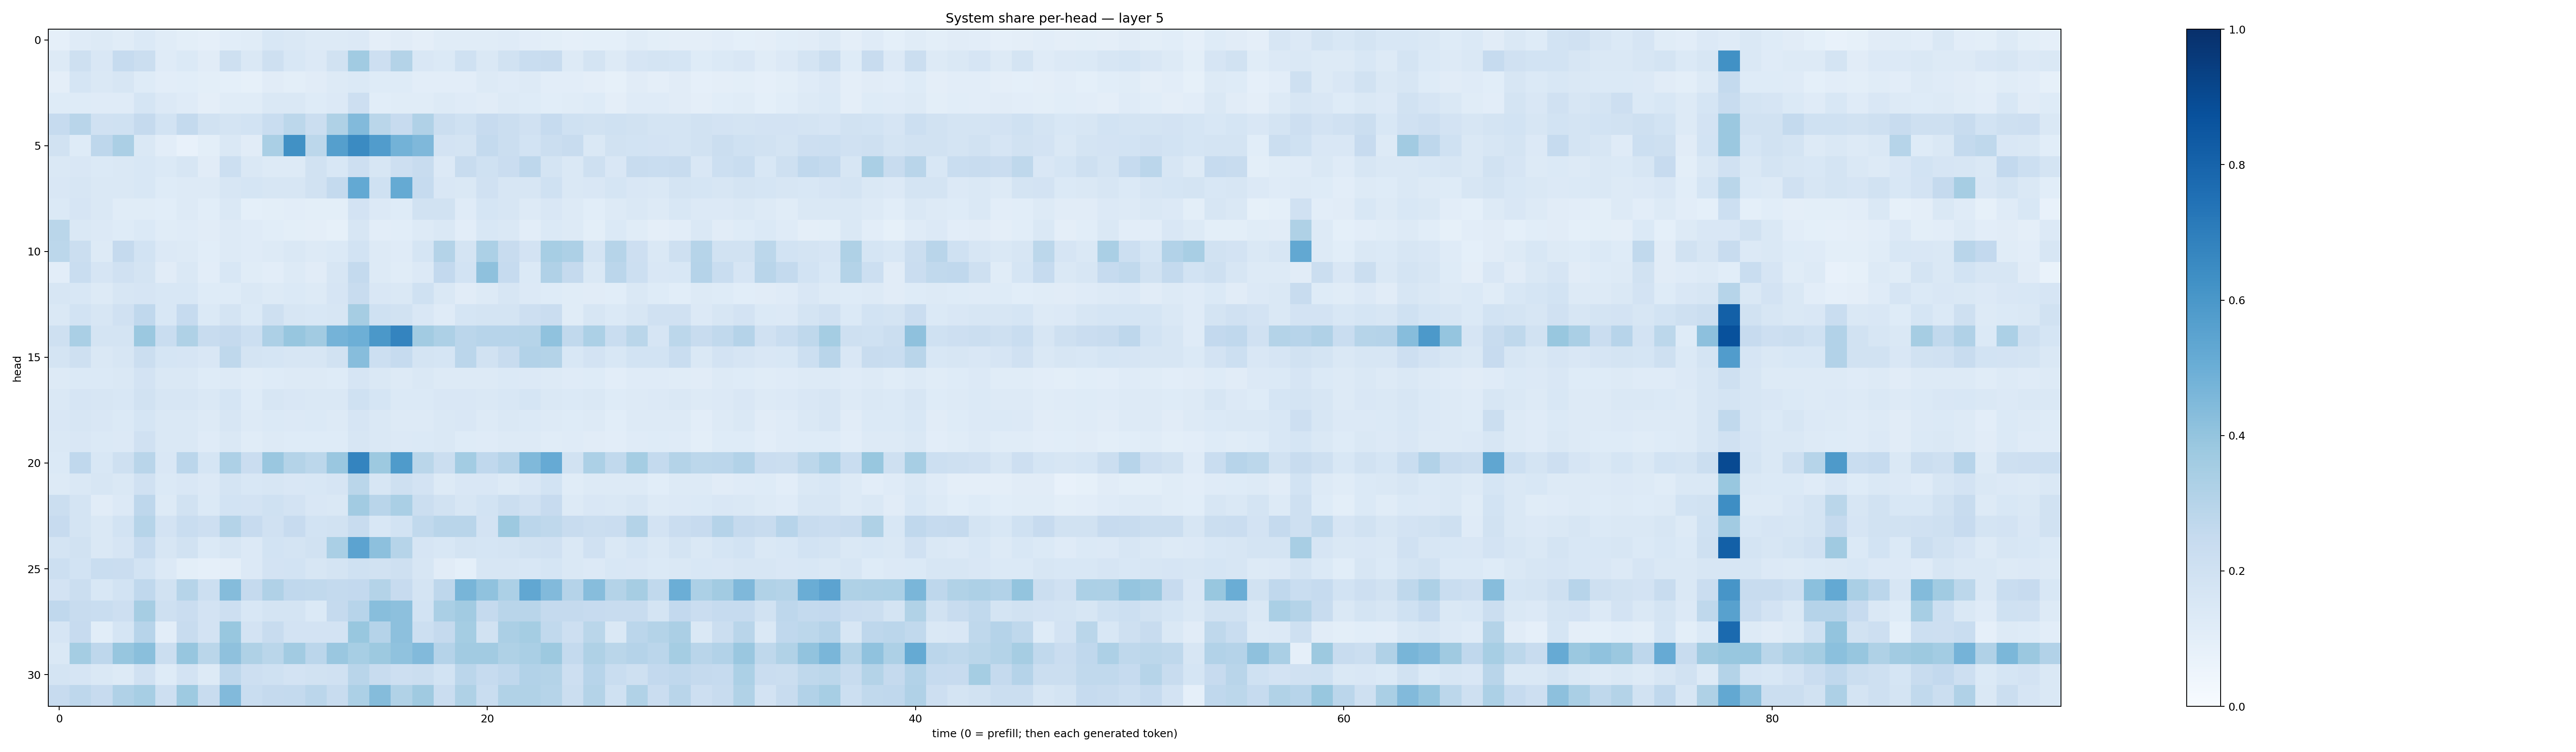

The table this chart was drawn from, first rows:
0.08614499, 0.120290115, 0.12662098, 0.11484875, 0.13747272, 0.11347771, 0.09776911, 0.08626464, 0.106355675, 0.11480371, 0.1531801, 0.14172992, 0.12581955, 0.12887444, 0.13432062, 0.09685985, 0.11271406, 0.09710666, 0.116964936, 0.1169778, 0.114493266, 0.11951562, 0.10495972, 0.1001356
0.1291, 0.2084, 0.1488, 0.2462, 0.2192, 0.1187, 0.1403, 0.1102, 0.2102, 0.1407, 0.2057, 0.156, 0.1363, 0.1925, 0.3655, 0.2129, 0.3063, 0.1517, 0.1388, 0.201, 0.1477, 0.1938, 0.2341, 0.2381
0.09503, 0.1707, 0.1456, 0.1629, 0.123, 0.1045, 0.1056, 0.09942, 0.09084, 0.08587, 0.1119, 0.09949, 0.111, 0.1254, 0.1371, 0.1245, 0.122, 0.1053, 0.1035, 0.1017, 0.1291, 0.1185, 0.1285, 0.103
0.1235, 0.122, 0.1192, 0.1185, 0.17, 0.1341, 0.1206, 0.09578, 0.1162, 0.1165, 0.1472, 0.1477, 0.1232, 0.136, 0.2121, 0.1062, 0.1159, 0.1152, 0.1251, 0.1194, 0.1132, 0.1308, 0.1222, 0.1069
0.2485, 0.2925, 0.197, 0.2016, 0.2531, 0.1847, 0.2562, 0.1908, 0.179, 0.1869, 0.2314, 0.2791, 0.2205, 0.3206, 0.4428, 0.2878, 0.2422, 0.318, 0.2197, 0.203, 0.246, 0.2207, 0.1983, 0.2497
0.1951, 0.1241, 0.2735, 0.3344, 0.1418, 0.1042, 0.07673, 0.09781, 0.1469, 0.112, 0.3371, 0.6252, 0.2805, 0.5629, 0.6503, 0.577, 0.4775, 0.4522, 0.1807, 0.1792, 0.2571, 0.2256, 0.1848, 0.2246
0.1411, 0.1493, 0.1404, 0.1412, 0.1555, 0.1371, 0.1571, 0.1114, 0.2157, 0.1428, 0.1263, 0.1254, 0.1885, 0.1535, 0.2113, 0.1594, 0.2136, 0.2385, 0.1355, 0.2377, 0.2003, 0.2267, 0.2756, 0.1731
0.1496, 0.1611, 0.1434, 0.1447, 0.1548, 0.1229, 0.1283, 0.129, 0.1587, 0.1696, 0.1573, 0.164, 0.1931, 0.2578, 0.5231, 0.1993, 0.5167, 0.2474, 0.1489, 0.1477, 0.199, 0.1635, 0.1622, 0.203
0.1391, 0.1646, 0.1408, 0.1169, 0.1168, 0.1089, 0.1259, 0.1072, 0.1465, 0.09285, 0.09869, 0.1053, 0.1012, 0.1015, 0.1835, 0.1346, 0.1228, 0.1927, 0.1875, 0.1208, 0.1717, 0.1579, 0.1318, 0.1489
0.2855, 0.1471, 0.1344, 0.1249, 0.1404, 0.1147, 0.1208, 0.1095, 0.1282, 0.1179, 0.1066, 0.09868, 0.0961, 0.08423, 0.1568, 0.1039, 0.1061, 0.1322, 0.1456, 0.105, 0.1531, 0.1459, 0.1041, 0.14
0.2802, 0.2261, 0.1272, 0.2532, 0.1843, 0.1353, 0.131, 0.1055, 0.1275, 0.1203, 0.1263, 0.1483, 0.1301, 0.1403, 0.186, 0.125, 0.1201, 0.1695, 0.3075, 0.1752, 0.3285, 0.2389, 0.1836, 0.3456
0.1035, 0.2336, 0.1677, 0.1974, 0.1722, 0.1133, 0.1417, 0.1027, 0.1525, 0.1163, 0.1043, 0.1306, 0.1131, 0.1593, 0.2567, 0.1311, 0.1156, 0.135, 0.2581, 0.1844, 0.4115, 0.2499, 0.1375, 0.32
0.1627, 0.1556, 0.1317, 0.1615, 0.1643, 0.1561, 0.1547, 0.1245, 0.1224, 0.1481, 0.1274, 0.1401, 0.1267, 0.1657, 0.2422, 0.15, 0.1439, 0.2023, 0.1448, 0.1125, 0.1301, 0.1568, 0.1339, 0.1219
0.147, 0.1854, 0.1592, 0.1959, 0.2667, 0.1554, 0.2486, 0.1393, 0.1745, 0.1389, 0.2064, 0.1593, 0.1534, 0.1617, 0.3477, 0.2028, 0.1887, 0.1494, 0.1177, 0.17, 0.175, 0.172, 0.2119, 0.2276
0.2053, 0.3365, 0.1734, 0.1766, 0.3807, 0.2306, 0.3237, 0.2365, 0.2536, 0.216, 0.3255, 0.3922, 0.3619, 0.4746, 0.4937, 0.594, 0.6756, 0.3631, 0.3248, 0.283, 0.2955, 0.2968, 0.2996, 0.4092
0.1763, 0.2086, 0.1439, 0.1572, 0.2218, 0.1696, 0.1656, 0.1498, 0.2725, 0.1785, 0.1686, 0.1634, 0.1569, 0.1887, 0.4321, 0.218, 0.2493, 0.1775, 0.1695, 0.2841, 0.1936, 0.2389, 0.3101, 0.3067
0.1272, 0.1399, 0.1393, 0.1479, 0.1814, 0.1431, 0.1457, 0.122, 0.1263, 0.114, 0.1218, 0.1296, 0.1298, 0.1237, 0.1678, 0.1447, 0.1287, 0.1445, 0.1284, 0.1259, 0.1252, 0.1369, 0.1346, 0.1256
0.1467, 0.1641, 0.16, 0.1532, 0.191, 0.1609, 0.1582, 0.145, 0.1707, 0.1241, 0.16, 0.1501, 0.143, 0.1418, 0.2009, 0.1712, 0.1392, 0.1399, 0.1491, 0.1487, 0.1428, 0.1524, 0.1683, 0.145
0.1523, 0.1637, 0.1498, 0.1392, 0.1686, 0.1416, 0.1484, 0.1285, 0.1627, 0.1262, 0.1398, 0.1339, 0.14, 0.1276, 0.1669, 0.1444, 0.1293, 0.1293, 0.1411, 0.1502, 0.1274, 0.1461, 0.1397, 0.1282
0.1477, 0.1522, 0.1387, 0.1364, 0.1963, 0.1451, 0.1431, 0.1203, 0.1414, 0.1135, 0.1254, 0.1229, 0.1214, 0.1241, 0.1569, 0.1468, 0.1328, 0.1399, 0.146, 0.1247, 0.1203, 0.1311, 0.1303, 0.1161
0.1388, 0.2679, 0.1549, 0.2085, 0.2911, 0.152, 0.2845, 0.1711, 0.3252, 0.2289, 0.3834, 0.3051, 0.2796, 0.3856, 0.6733, 0.3755, 0.5823, 0.2856, 0.2201, 0.3564, 0.268, 0.3016, 0.4467, 0.5118
0.1277, 0.1461, 0.1585, 0.1451, 0.1954, 0.1396, 0.1486, 0.1331, 0.1728, 0.1531, 0.1574, 0.1515, 0.1554, 0.1654, 0.2868, 0.1629, 0.2101, 0.1816, 0.1326, 0.1513, 0.151, 0.1284, 0.1511, 0.1845
0.2239, 0.1795, 0.1105, 0.1342, 0.2737, 0.1261, 0.1925, 0.1404, 0.1862, 0.1804, 0.2026, 0.1807, 0.1518, 0.1458, 0.3602, 0.2905, 0.3363, 0.2248, 0.1923, 0.1566, 0.1843, 0.2245, 0.1958, 0.2453
0.2426, 0.1754, 0.144, 0.1839, 0.2983, 0.1828, 0.231, 0.2139, 0.3082, 0.2459, 0.1957, 0.2422, 0.1846, 0.1891, 0.2416, 0.1536, 0.1871, 0.264, 0.2891, 0.2901, 0.1833, 0.3773, 0.2836, 0.27
0.1748, 0.1896, 0.1483, 0.1646, 0.2481, 0.1619, 0.1919, 0.1381, 0.1585, 0.1366, 0.1856, 0.1747, 0.1913, 0.338, 0.5464, 0.4153, 0.297, 0.165, 0.1528, 0.1774, 0.1717, 0.1768, 0.1933, 0.196
0.2172, 0.1858, 0.231, 0.2281, 0.1866, 0.1347, 0.09975, 0.0866, 0.09746, 0.1351, 0.1806, 0.1845, 0.1582, 0.1746, 0.202, 0.1933, 0.2042, 0.1589, 0.1118, 0.09066, 0.1613, 0.1615, 0.1544, 0.1717
0.181, 0.2255, 0.1557, 0.1846, 0.2672, 0.191, 0.2994, 0.2161, 0.4363, 0.2502, 0.3182, 0.2695, 0.263, 0.255, 0.259, 0.3053, 0.2436, 0.1725, 0.2742, 0.4656, 0.4087, 0.3298, 0.5308, 0.444
0.266, 0.2373, 0.2341, 0.2129, 0.348, 0.2099, 0.2279, 0.1829, 0.2129, 0.1527, 0.1786, 0.177, 0.1388, 0.2512, 0.2934, 0.4264, 0.4147, 0.1862, 0.3373, 0.3596, 0.2518, 0.2891, 0.2905, 0.2514
0.1662, 0.246, 0.1089, 0.17, 0.2956, 0.1017, 0.2398, 0.1804, 0.3881, 0.1828, 0.2391, 0.1809, 0.1824, 0.182, 0.3884, 0.3032, 0.4177, 0.2159, 0.2537, 0.3521, 0.1948, 0.3336, 0.3548, 0.2618
0.1408, 0.3539, 0.2747, 0.3942, 0.4219, 0.2194, 0.3916, 0.2879, 0.4128, 0.3213, 0.2868, 0.3599, 0.2843, 0.3854, 0.3439, 0.3767, 0.4085, 0.444, 0.3028, 0.3607, 0.3617, 0.3226, 0.3377, 0.3762
0.1788, 0.1676, 0.1418, 0.131, 0.1969, 0.1249, 0.1818, 0.1299, 0.2762, 0.2126, 0.2005, 0.1836, 0.1876, 0.1987, 0.2907, 0.242, 0.2143, 0.2233, 0.1862, 0.2839, 0.2495, 0.2674, 0.3117, 0.305
0.2459, 0.2773, 0.2422, 0.3179, 0.3464, 0.2126, 0.3735, 0.2407, 0.4452, 0.2339, 0.2528, 0.2562, 0.2816, 0.2391, 0.3314, 0.4369, 0.314, 0.3692, 0.2295, 0.3209, 0.2324, 0.3137, 0.315, 0.3002
